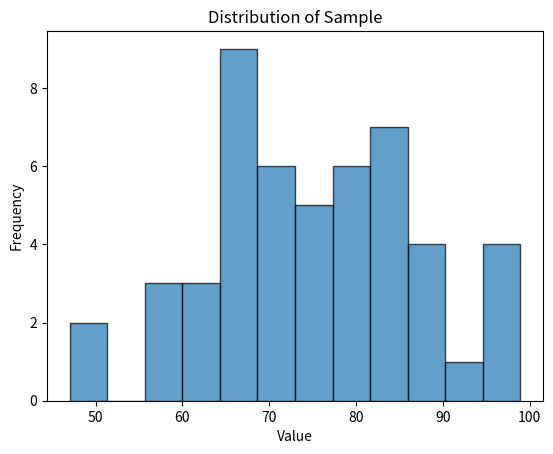

Recreate this plot in Python. (Note: this script raises an exception after producing the figure.)
"""
Topic 23: Statistical Reporting and Reproducible Analysis
This script itself is a minimal reproducible report.
In practice use Jupyter Notebook or Quarto / R Markdown.
"""
import numpy as np
import pandas as pd
import matplotlib.pyplot as plt
from scipy import stats

np.random.seed(123)
data = np.random.normal(75, 10, 50)

print("="*50)
print("REPRODUCIBLE STATISTICAL REPORT")
print("="*50)
print(f"Sample size     : {len(data)}")
print(f"Sample mean     : {np.mean(data):.2f}")
print(f"Sample SD       : {np.std(data, ddof=1):.2f}")
print(f"95% CI          : {stats.t.interval(0.95, len(data)-1, loc=np.mean(data), scale=stats.sem(data))}")

plt.hist(data, bins=12, edgecolor="k", alpha=0.7)
plt.title("Distribution of Sample")
plt.xlabel("Value"); plt.ylabel("Frequency")
plt.savefig("../data/23_report_hist.png")
plt.show()

print("\nConclusion: The sample appears roughly normal. "
      "All code, data generation and results are contained in this single script, "
      "making the analysis fully reproducible.")
